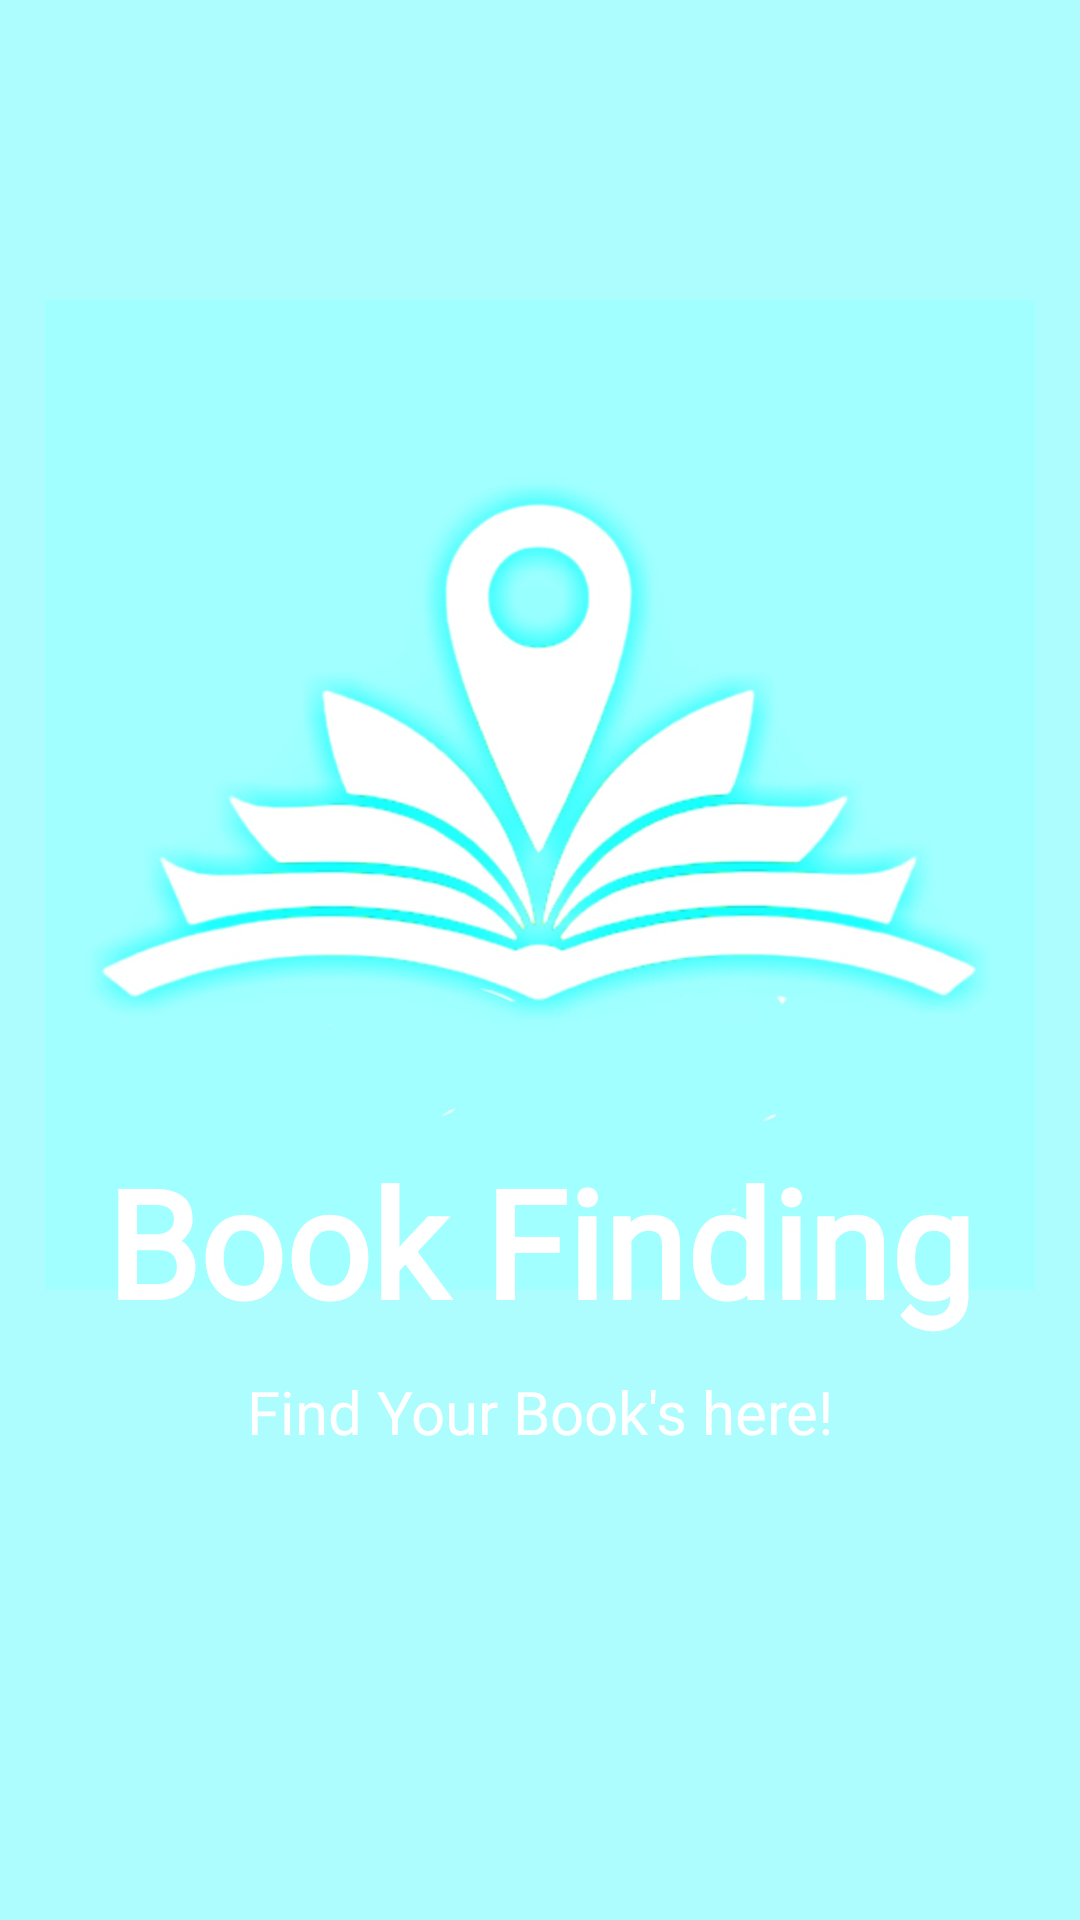

Here is an Android app screen rendered from its layout file. Give the layout XML and the strings, colors and styles it references.
<!-- AndroidManifest.xml: application theme Theme.Bfa -->
<!-- res/layout/activity_main.xml -->
<?xml version="1.0" encoding="utf-8"?>
<androidx.constraintlayout.widget.ConstraintLayout xmlns:android="http://schemas.android.com/apk/res/android"
    xmlns:app="http://schemas.android.com/apk/res-auto"
    xmlns:tools="http://schemas.android.com/tools"
    android:layout_width="match_parent"
    android:layout_height="match_parent"
    tools:context=".MainActivity"
    android:background="#E4A4FCFE">

    <ImageView
        android:id="@+id/imageView6"
        android:layout_width="0dp"
        android:layout_height="330dp"
        android:layout_marginStart="10dp"
        android:layout_marginTop="100dp"
        android:layout_marginEnd="10dp"
        android:src="@drawable/splassh"
        app:layout_constraintEnd_toEndOf="parent"
        app:layout_constraintStart_toStartOf="parent"
        app:layout_constraintTop_toTopOf="parent" />

    <TextView
        android:id="@+id/tv_logo"
        android:layout_width="0dp"
        android:layout_height="wrap_content"
        android:layout_marginTop="-50dp"
        android:fontFamily="@font/bangers"
        android:text="Book Finding"
        android:textAlignment="center"
        android:textColor="@color/white"
        android:textSize="50sp"
        android:textStyle="bold"
        app:layout_constraintEnd_toEndOf="parent"
        app:layout_constraintHorizontal_bias="1.0"
        app:layout_constraintStart_toStartOf="parent"
        app:layout_constraintTop_toBottomOf="@+id/imageView6" />

    <TextView
        android:id="@+id/tv_slogan"
        android:layout_width="241dp"
        android:layout_height="32dp"
        android:layout_marginTop="10dp"
        android:textColor="@color/white"
        android:fontFamily="@font/antic"
        android:text="Find Your Book's here!"
        android:textAlignment="center"
        android:textSize="20sp"
        app:layout_constraintEnd_toEndOf="parent"
        app:layout_constraintStart_toStartOf="parent"
        app:layout_constraintTop_toBottomOf="@+id/tv_logo" />

</androidx.constraintlayout.widget.ConstraintLayout>
<!-- resources referenced by this layout -->
<resources>
  <!-- drawable splassh: jpg bitmap (drawable, 57975 bytes) -->
  <style name="Theme.Bfa" parent="Theme.MaterialComponents.Light.NoActionBar">
          
          <item name="colorPrimary">@color/purple_500</item>
          <item name="colorPrimaryVariant">@color/purple_700</item>
          <item name="colorOnPrimary">@color/white</item>
          <item name="android:statusBarColor">#00000000</item>
  
  
      </style>
  <!-- not gathered from this repository: default colours our renderer supplied (Android Studio template values) -->
  <color name="purple_500">#FF6200EE</color>
  <color name="purple_700">#FF3700B3</color>
  <color name="white">#FFFFFFFF</color>
</resources>
